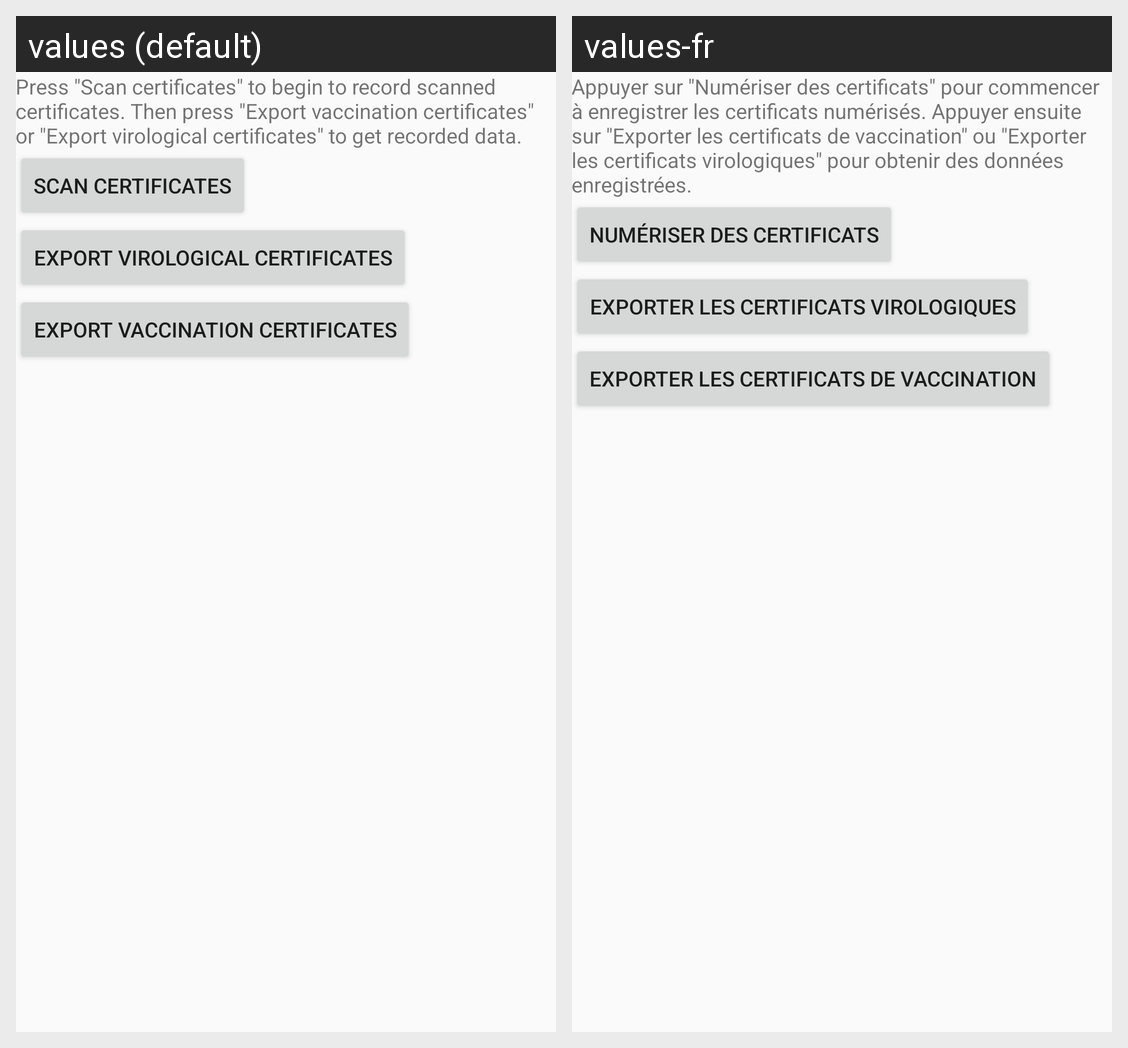

The Android screen above is rendered under two locales of the same app. Produce the string resources it draws, with the default and per-locale values.
Android screen res/layout/activity_main.xml rendered under 2 locales, left to right: values (default), values-fr. Device: Nexus 5 (rendered at 1080×1920; each locale shown at half size, 540×960, under a caption strip naming it); theme Theme.AppCompat.Light.
Strings drawn on this screen, with the default value and each locale's value (text and hints the layout hard-codes, and strings that could not be matched under every locale, appear in the picture but are not listed):

intro
  values: Press "Scan certificates" to begin to record scanned certificates. Then press "Export vaccination certificates" or "Export virological certificates" to get recorded data.
  values-fr: Appuyer sur "Numériser des certificats" pour commencer à enregistrer les certificats numérisés. Appuyer ensuite sur "Exporter les certificats de vaccination" ou "Exporter les certificats virologiques" pour obtenir des données enregistrées.

scan_certificates
  values: Scan certificates
  values-fr: Numériser des certificats

export_virological
  values: Export virological certificates
  values-fr: Exporter les certificats virologiques

export_vaccination
  values: Export vaccination certificates
  values-fr: Exporter les certificats de vaccination
